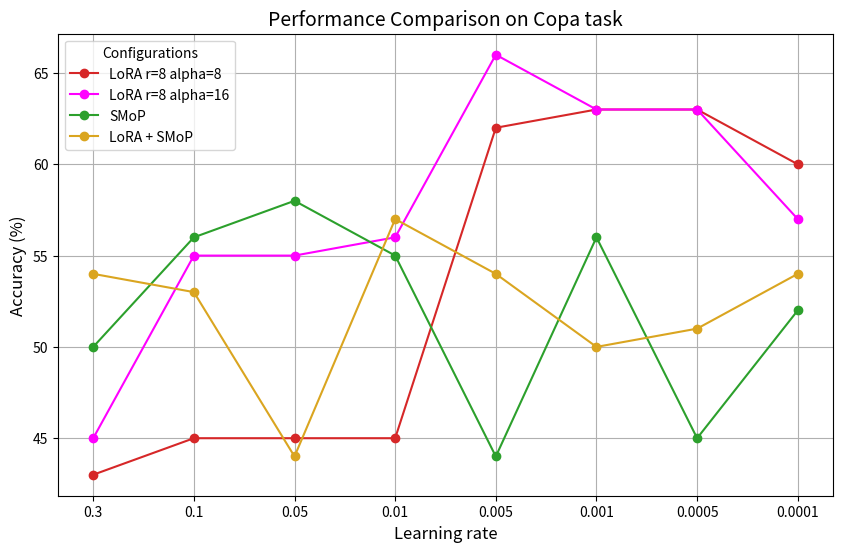

Reproduce this figure in Python.
import matplotlib.pyplot as plt
import pandas as pd

# Data from the image
data = {
    "Learning rate": [0.3, 0.1, 0.05, 0.01, 0.005, 0.001, 0.0005, 0.0001],
    "LoRA r=8 alpha=8": [43, 45, 45, 45, 62, 63, 63, 60],
    "LoRA r=8 alpha=16": [45, 55, 55, 56, 66, 63, 63, 57],
    "SMoP": [50, 56, 58, 55, 44, 56, 45, 52],
    "LoRA + SMoP": [54, 53, 44, 57, 54, 50, 51, 54]
}

# Creating a DataFrame
df = pd.DataFrame(data)
# ['#1f77b4', '#ff7f0e', '#2ca02c', '#d62728', 
# '#9467bd', '#8c564b', '#e377c2', '#7f7f7f', '#bcbd22', '#17becf']
colors = ['#d62728', 'fuchsia', '#2ca02c', 'goldenrod']
# Plotting the data
plt.figure(figsize=(10, 6))
for column in df.columns[1:]:
    plt.plot(df.index, df[column], marker='o', label=column, color=colors.pop(0))

plt.xticks(df.index, df["Learning rate"])
plt.xlabel("Learning rate", fontsize=12)
plt.ylabel("Accuracy (%)", fontsize=12)
plt.title("Performance Comparison on Copa task", fontsize=14)
plt.legend(title="Configurations", fontsize=10)
plt.grid(True)
plt.savefig("performance_comparison.png", dpi=300)
plt.show()
# [redacted]